Run: headless pygame with SDL's dummy video driver; simulated clock (each Clock.tick advances the game by its frame time, no real sleeping); random seed 0; keys injected as events and as key.get_pressed() state; no mouse input.
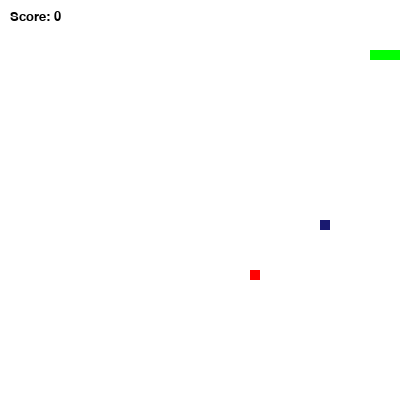
Frame 1 of 1 · flips 1–60 · no input (game ended)

The pygame program that drew these frames:

import pygame
import random

######################################
#                                    #
#                Snake               #
#                                    #
######################################

class Snake:
    def __init__(self, x, y):
        self.body = [[x, y], [x - 10, y], [x - 20, y]]
        self.direction = "RIGHT"
        self.new_direction = "RIGHT"
        self.color = (0, 255, 0)
        
    def update(self):
        if self.new_direction == "RIGHT" and self.direction != "LEFT":
            self.direction = "RIGHT"
        elif self.new_direction == "LEFT" and self.direction != "RIGHT":
            self.direction = "LEFT"
        elif self.new_direction == "UP" and self.direction != "DOWN":
            self.direction = "UP"
        elif self.new_direction == "DOWN" and self.direction != "UP":
            self.direction = "DOWN"

        if self.direction == "RIGHT":
            self.body.insert(0, [self.body[0][0] + 10, self.body[0][1]])
        elif self.direction == "LEFT":
            self.body.insert(0, [self.body[0][0] - 10, self.body[0][1]])
        elif self.direction == "UP":
            self.body.insert(0, [self.body[0][0], self.body[0][1] - 10])
        elif self.direction == "DOWN":
            self.body.insert(0, [self.body[0][0], self.body[0][1] + 10])
        self.body.pop()
        
    def draw(self, screen):
        for block in self.body:
            pygame.draw.rect(screen, self.color, pygame.Rect(
                block[0], block[1], 10, 10))
    
    def is_collision(self):
        if self.body[0][0] < 0 or self.body[0][0] > 390:
            return True
        elif self.body[0][1] < 0 or self.body[0][1] > 390:
            return True
        elif any(self.body[0] == block for block in self.body[1:]):
            return True
        elif self.body[0] in [obstacle.pos for obstacle in obstacles]:
            return True
        else:
            return False

    def grow(self):
        tail = self.body[-1]
        self.body.append(tail)

######################################
#                                    #
#         Foods / Obstacles          #
#                                    #
######################################

class Food:
    def __init__(self):
        self.pos = [random.randrange(1, 40) * 10, random.randrange(1, 40) * 10]
        self.color = (255, 0, 0)
        
    def draw(self, screen):
        pygame.draw.rect(screen, self.color, pygame.Rect(
            self.pos[0], self.pos[1], 10, 10))

    def move(self):
        self.pos = [random.randrange(1, 40) * 10, random.randrange(1, 40) * 10]
        while self.pos in taken_pos:
            self.pos = [random.randrange(1, 40) * 10, random.randrange(1, 40) * 10]
        
class Obstacle:
    def __init__(self):
        self.pos = [random.randrange(1, 40) * 10, random.randrange(1, 40) * 10]
        while self.pos in taken_pos:
            self.pos = [random.randrange(1, 40) * 10, random.randrange(1, 40) * 10]
        self.color = (0, 0, 0)
        
    def draw(self, screen):
        pygame.draw.rect(screen, self.color, pygame.Rect(
            self.pos[0], self.pos[1], 10, 10))

######################################
#                                    #
#            Bonus / Malus           #
#                                    #
######################################

class Bonus1:
    def __init__(self):
        self.pos = [random.randrange(1, 40) * 10, random.randrange(1, 40) * 10]
        while self.pos in taken_pos:
            self.pos = [random.randrange(1, 40) * 10, random.randrange(1, 40) * 10]
        self.color = (255,20,147)
        self.lifespan = 100
        
    def draw(self, screen):
        pygame.draw.rect(screen, self.color, pygame.Rect(
            self.pos[0], self.pos[1], 10, 10))
        
    def activate(self):
        global speed
        if speed > 10:
            speed -= 5

class Bonus2:
    def __init__(self):
        self.pos = [random.randrange(1, 40) * 10, random.randrange(1, 40) * 10]
        while self.pos in taken_pos:
            self.pos = [random.randrange(1, 40) * 10, random.randrange(1, 40) * 10]
        self.color = (255,215,0)
        self.lifespan = 150
        
    def draw(self, screen):
        pygame.draw.rect(screen, self.color, pygame.Rect(
            self.pos[0], self.pos[1], 10, 10))
        
    def activate(self):
        global life
        life += 1

class Malus1:
    def __init__(self):
        self.pos = [random.randrange(1, 40) * 10, random.randrange(1, 40) * 10]
        while self.pos in taken_pos:
            self.pos = [random.randrange(1, 40) * 10, random.randrange(1, 40) * 10]
        self.color = (162,164,21)
        self.lifespan = 400
        
    def draw(self, screen):
        pygame.draw.rect(screen, self.color, pygame.Rect(
            self.pos[0], self.pos[1], 10, 10))
        
    def activate(self):
        global speed
        speed += 5

class Malus2:
    def __init__(self):
        self.pos = [random.randrange(1, 40) * 10, random.randrange(1, 40) * 10]
        while self.pos in taken_pos:
            self.pos = [random.randrange(1, 40) * 10, random.randrange(1, 40) * 10]
        self.color = (25,25,112)
        self.lifespan = 400
        
    def draw(self, screen):
        pygame.draw.rect(screen, self.color, pygame.Rect(
            self.pos[0], self.pos[1], 10, 10))
        
    def activate(self):
        for i in range(5):
            obstacles.append(Obstacle())

######################################
#                                    #
#         Starting the Game          #
#                                    #
######################################

pygame.init()
screen = pygame.display.set_mode((400, 400))
pygame.display.set_caption("Snake")

snake = Snake(100, 50)
life = 1
food = Food()
obstacles = []
modifiers = []
taken_pos = []

clock = pygame.time.Clock()
speed = 10

score = 0
font = pygame.font.SysFont('arial', 20)

while True: 
    for event in pygame.event.get():
        if event.type == pygame.QUIT:
            pygame.quit()
            quit()
        elif event.type == pygame.KEYDOWN:
            if event.key == pygame.K_RIGHT:
                snake.new_direction = "RIGHT"
            elif event.key == pygame.K_LEFT:
                snake.new_direction = "LEFT"
            elif event.key == pygame.K_UP:
                snake.new_direction = "UP"
            elif event.key == pygame.K_DOWN:
                snake.new_direction = "DOWN"

    snake.update()

    if snake.body[0] == food.pos:
        food.move()
        snake.grow()
        obstacles.append(Obstacle())
        score += 10
        speed += 2.5

    for modifier in modifiers:
        if modifier.pos == snake.body[0]:
            modifier.activate()
            modifiers.remove(modifier)
            break

    if random.randint(1,500) == 1:
        modifiers.append(Bonus1())
    if random.randint(1,3000) == 1:
        modifiers.append(Bonus2())
    if random.randint(1,250) == 1:
        modifiers.append(Malus1())
    if random.randint(1,150) == 1:
        modifiers.append(Malus2())
    
    for modifier in modifiers:
        modifier.lifespan -= 1
        if modifier.lifespan == 0:
            modifiers.remove(modifier)

    # Compute taken_pos
    taken_pos.append(food.pos)
    taken_pos.append([obstacle.pos for obstacle in obstacles])
    taken_pos.append(snake.body)

    # Vérifie si le serpent a touché les bords de l'écran ou s'est mordu la queue
    if snake.is_collision():
        life -= 1
        if life == 0:
            pygame.quit()
            quit()

    # Efface l'écran avec la couleur de fond
    screen.fill((255,255,255))

    # Affiche le serpent et la nourriture
    snake.draw(screen)
    food.draw(screen)
    for obstacle in obstacles:
        obstacle.draw(screen)
    for modifier in modifiers:
        modifier.draw(screen)

    # Ajoute le score à l'écran
    font = pygame.font.SysFont('arial', 20)
    score_text = font.render("Score: " + str(score), True, (0, 0, 0))
    screen.blit(score_text, (10, 10))

    # Met à jour l'affichage
    pygame.display.flip()

    # Pause le jeu pour contrôler sa vitesse
    clock.tick(speed)
